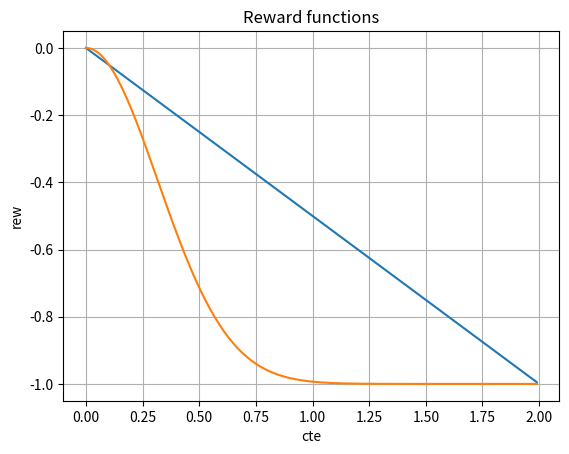
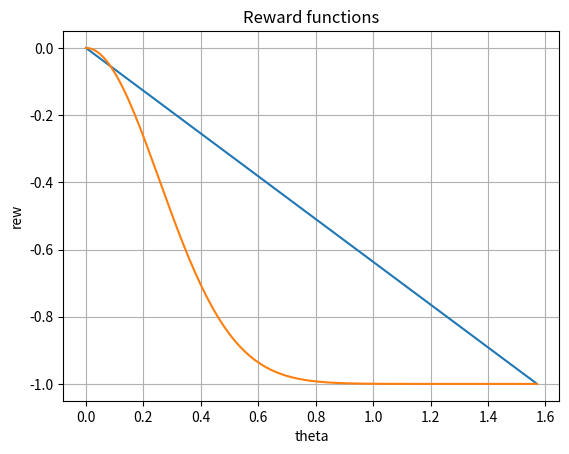
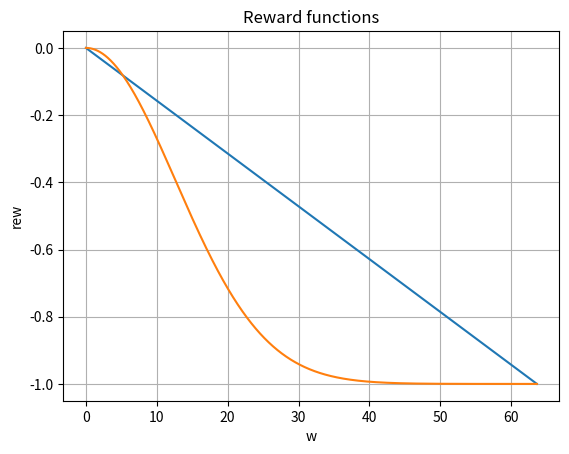
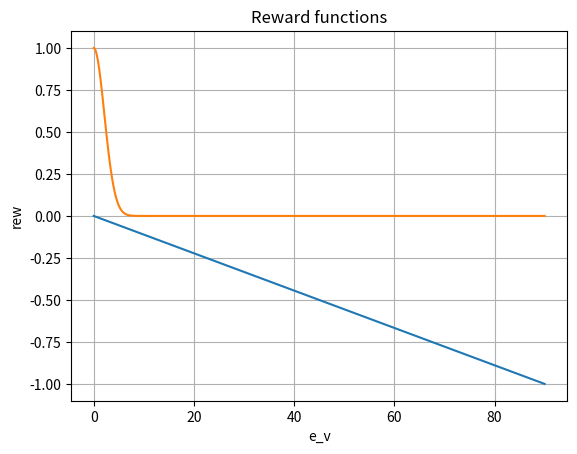

Generate these figures, in order, with matplotlib:
import matplotlib
import matplotlib.pyplot as plt
import numpy as np
import math

# cte
max_cte = 2
cte = np.arange(0, max_cte, 0.01)
r_cte0 = -cte/max_cte # 1 + np.sin(2 * np.pi * t)
# r_cte1 = np.exp(-cte**2/max_cte)-1
w = 10
r_cte2 = np.exp(-cte**2/max_cte*w)-1
fig, ax = plt.subplots()
ax.plot(cte, r_cte0)
# ax.plot(cte, r_cte1)
ax.plot(cte, r_cte2)
ax.set(xlabel='cte', ylabel='rew',
       title='Reward functions')
ax.grid()
# plt.show()


# THETA
max_theta = math.pi/2
theta = np.arange(0, max_theta, 0.01)
r_theta0 = -theta/max_theta # 1 + np.sin(2 * np.pi * t)
# r_theta1 = np.exp(-theta**2/max_theta)-1
w = 12
r_theta2 = np.exp(-theta**2/max_theta*w)-1
fig, ax2 = plt.subplots()
ax2.plot(theta, r_theta0)
# ax2.plot(theta, r_theta1)
ax2.plot(theta, r_theta2)
ax2.set(xlabel='theta', ylabel='rew',
       title='Reward functions')
ax2.grid()


# angular velocity norm
max_w = math.sqrt(2 * 180 ** 2) / 4
w = np.arange(0, max_w, 0.01)
r_w0 = -w/max_w # 1 + np.sin(2 * np.pi * t)
# r_w1 = np.exp(-w**2/max_w)-1
ww = 1/5
r_w2 = np.exp(-w**2/max_w*ww)-1
fig, ax3 = plt.subplots()
ax3.plot(w, r_w0)
# ax3.plot(w, r_w1)
ax3.plot(w, r_w2)
ax3.set(xlabel='w', ylabel='rew',
       title='Reward functions')
ax3.grid()

# speed
max_v = 90
e_v = np.arange(0, max_v, 0.01)
r_v0 = -e_v/max_v # 1 + np.sin(2 * np.pi * t)
w = 10
r_v2 = np.exp(-e_v**2/max_v*w)
fig, ax4 = plt.subplots()
ax4.plot(e_v, r_v0)
# ax3.plot(w, r_w1)
ax4.plot(e_v, r_v2)
ax4.set(xlabel='e_v', ylabel='rew',
       title='Reward functions')
ax4.grid()
plt.show()